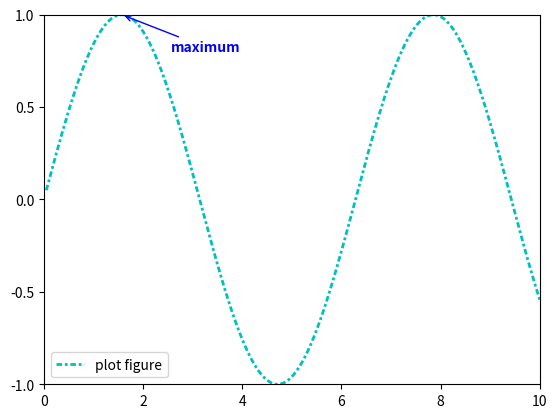

Generate this figure with matplotlib:
import matplotlib.pyplot as plt
import numpy as np

x = np.linspace(0.05, 10, 1000)
y = np.sin(x)

plt.plot(x, y, ls='-.', lw=2, c="c", label='plot figure', dashes=[2, 1, 1, 1])

plt.legend(loc="lower left")

plt.annotate("maximum", xy=(np.pi/2, 1.0), xytext=((np.pi/2)+1.0, 0.8), weight="bold", color="b",
				arrowprops=dict(arrowstyle="->", connectionstyle="arc3", color="b") )	# 添加内容细节的指向型注释文本，更多细节见下册4.3.5节

plt.xlim(0.0, 10)
plt.locator_params(axis='x', nbins=6)
plt.ylim(-1.0, 1.0)
plt.locator_params(axis='y', nbins=5)

plt.show()